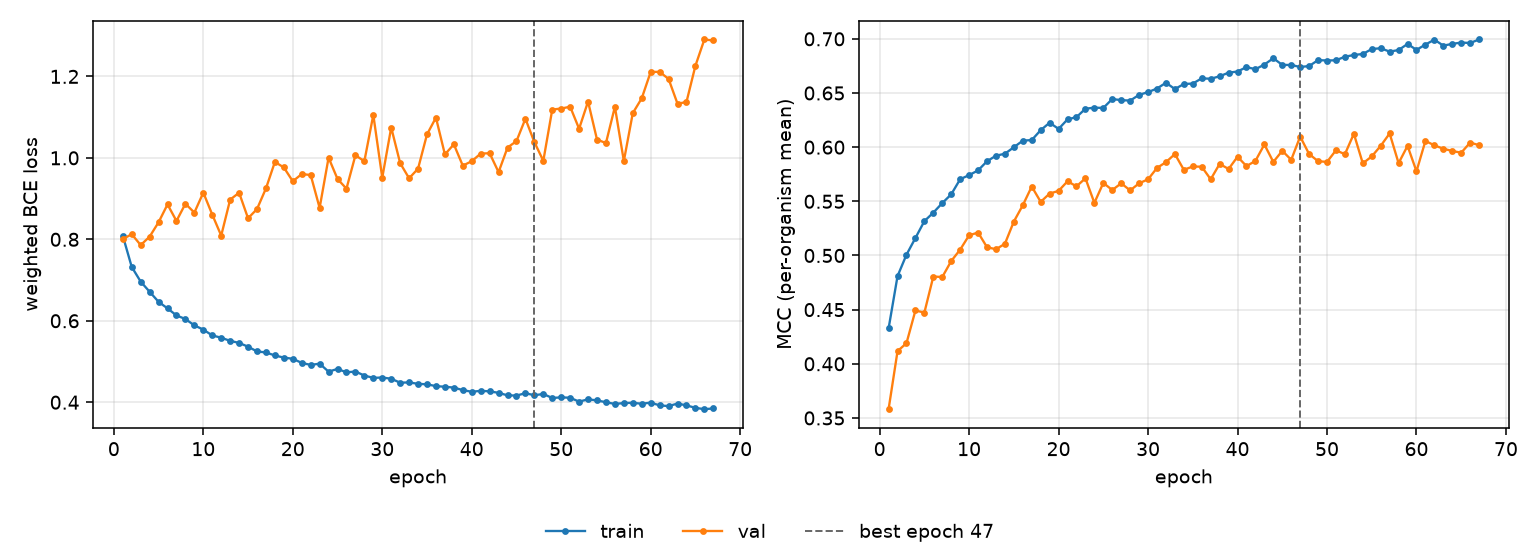

The data file committed next to this chart (first rows):
epoch, tr_loss, vl_loss, tr_mcc, vl_mcc, is_best
1, 0.8087, 0.8003, 0.4326, 0.3581, False
2, 0.7322, 0.8126, 0.4809, 0.4117, False
3, 0.6961, 0.7858, 0.5007, 0.419, False
4, 0.6712, 0.8065, 0.5161, 0.4492, False
5, 0.6464, 0.8418, 0.5317, 0.4473, False
6, 0.6304, 0.8857, 0.5395, 0.4805, False
7, 0.6131, 0.8451, 0.5484, 0.4801, False
8, 0.6043, 0.8873, 0.5564, 0.4948, False
9, 0.5887, 0.8656, 0.5704, 0.5054, False
10, 0.5783, 0.9146, 0.5742, 0.5186, False
11, 0.564, 0.8607, 0.5785, 0.5212, False
12, 0.5584, 0.8091, 0.587, 0.5076, False
13, 0.5506, 0.8975, 0.5921, 0.5057, False
14, 0.5456, 0.9144, 0.5939, 0.5108, False
15, 0.5363, 0.8517, 0.5999, 0.5313, False
16, 0.5247, 0.8742, 0.606, 0.5464, False
17, 0.5222, 0.9249, 0.6066, 0.5636, False
18, 0.5148, 0.99, 0.6157, 0.5495, False
19, 0.5095, 0.9764, 0.6226, 0.5572, False
20, 0.5067, 0.9426, 0.6168, 0.5596, False
21, 0.4965, 0.9601, 0.6257, 0.5685, False
22, 0.4916, 0.9579, 0.6277, 0.5638, False
23, 0.4946, 0.8771, 0.6355, 0.5713, False
24, 0.475, 1.001, 0.6365, 0.5486, False
25, 0.4818, 0.9481, 0.6362, 0.567, False
26, 0.4733, 0.9244, 0.6445, 0.5604, False
27, 0.4754, 1.006, 0.6434, 0.5666, False
28, 0.4654, 0.9918, 0.643, 0.5601, False
29, 0.4598, 1.106, 0.6483, 0.5666, False
30, 0.4606, 0.9513, 0.6508, 0.5703, False
31, 0.4576, 1.074, 0.6541, 0.5808, False
32, 0.4479, 0.987, 0.6595, 0.5862, False
33, 0.4486, 0.9498, 0.6536, 0.5936, False
34, 0.4451, 0.9734, 0.6583, 0.5791, False
35, 0.444, 1.058, 0.6587, 0.5822, False
36, 0.4395, 1.099, 0.6636, 0.5819, False
37, 0.438, 1.008, 0.6631, 0.5703, False
38, 0.4358, 1.033, 0.6655, 0.5845, False
39, 0.4298, 0.9809, 0.6688, 0.5798, False
40, 0.4256, 0.9917, 0.6698, 0.5912, False
41, 0.4279, 1.01, 0.6739, 0.5825, False
42, 0.4267, 1.011, 0.672, 0.5873, False
43, 0.423, 0.9649, 0.6763, 0.6025, False
44, 0.4169, 1.025, 0.6821, 0.5864, False
45, 0.4163, 1.041, 0.676, 0.5966, False
46, 0.4221, 1.096, 0.6759, 0.5883, False
47, 0.4171, 1.039, 0.674, 0.6098, True
48, 0.4202, 0.9927, 0.6749, 0.5936, False
49, 0.4104, 1.119, 0.6804, 0.5871, False
50, 0.412, 1.121, 0.68, 0.5864, False
51, 0.4109, 1.126, 0.6802, 0.5971, False
52, 0.4014, 1.071, 0.6835, 0.5935, False
53, 0.4071, 1.138, 0.6851, 0.6124, False
54, 0.4044, 1.045, 0.686, 0.585, False
55, 0.4, 1.036, 0.6906, 0.5914, False
56, 0.3957, 1.125, 0.6914, 0.6012, False
57, 0.3979, 0.9921, 0.6882, 0.6127, False
58, 0.3986, 1.11, 0.6897, 0.5852, False
59, 0.3962, 1.146, 0.6953, 0.6012, False
60, 0.399, 1.211, 0.6898, 0.5777, False
... 7 more rows
